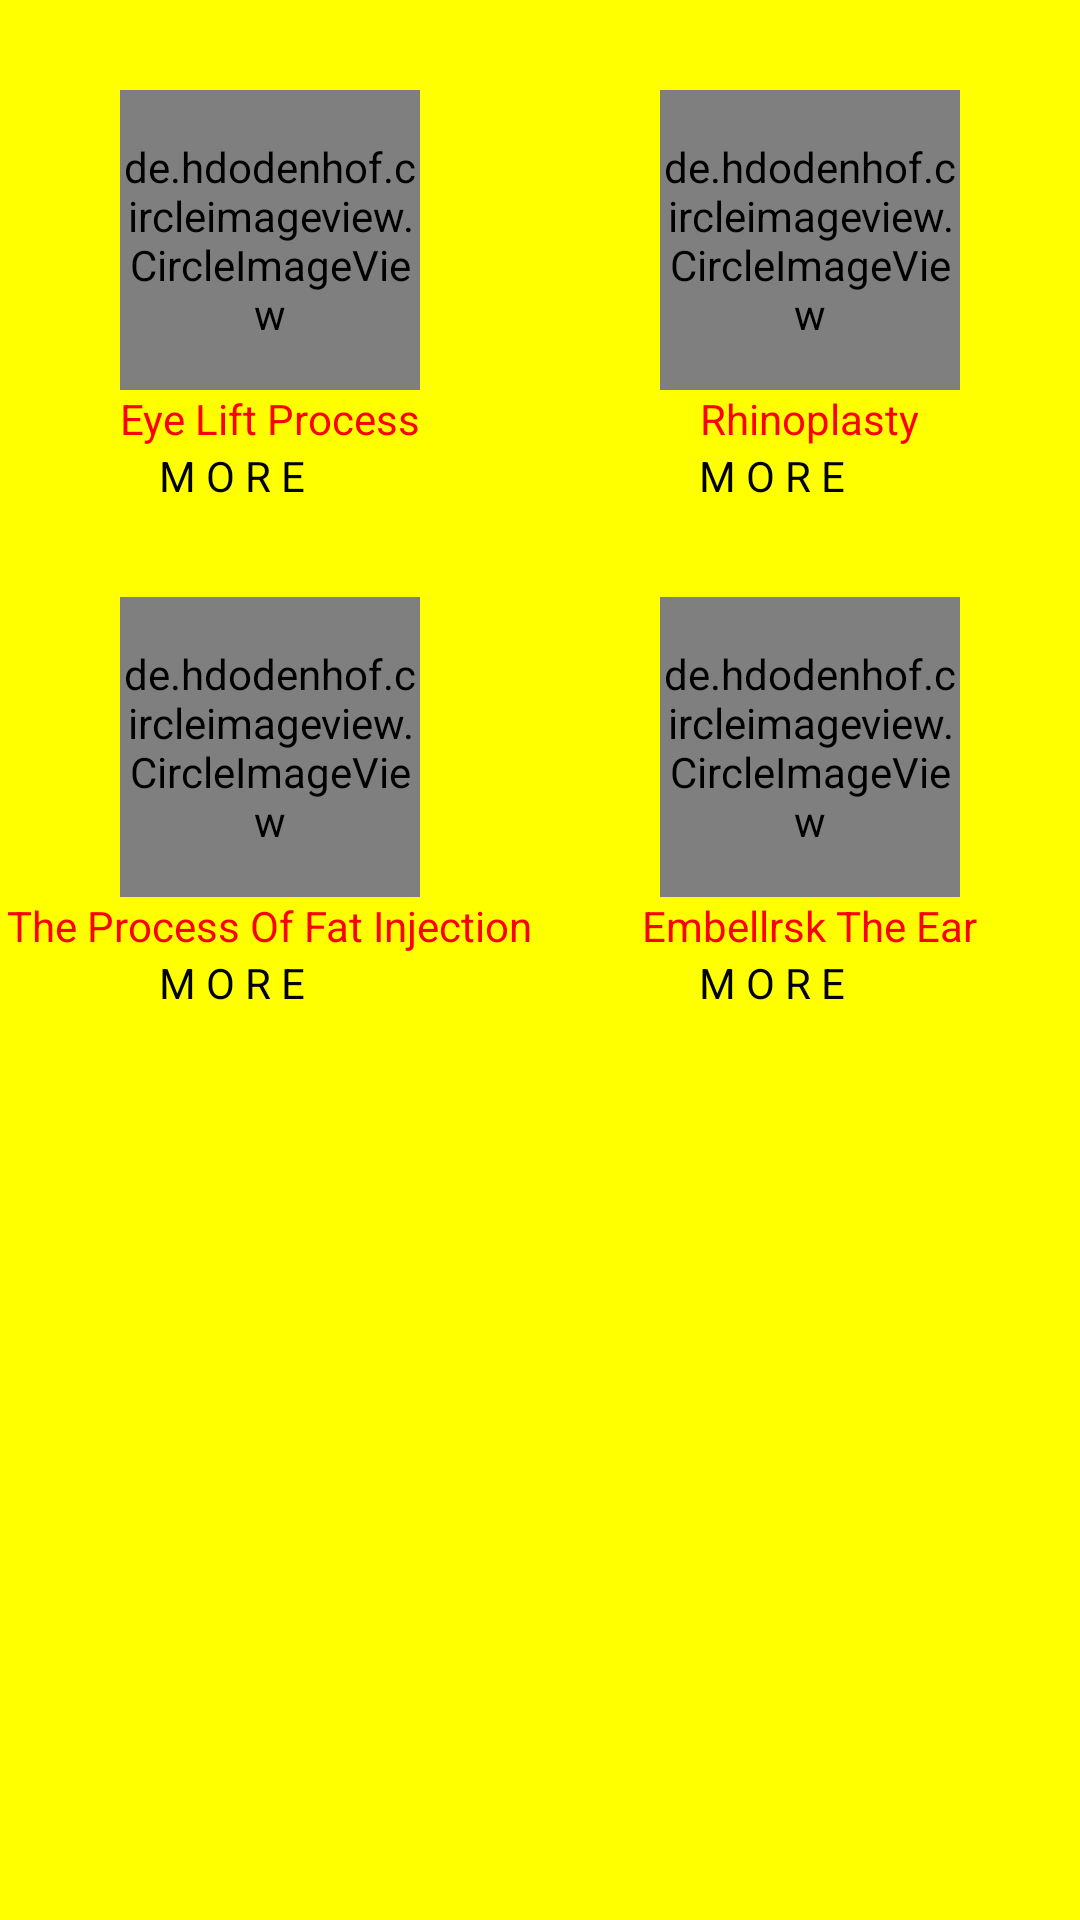

Reconstruct the res/layout file that produces this screen, plus the resources it refers to.
<!-- AndroidManifest.xml: application theme AppTheme -->
<!-- res/layout/service_fragment.xml -->
<?xml version="1.0" encoding="utf-8"?>
<LinearLayout xmlns:android="http://schemas.android.com/apk/res/android"
    android:layout_width="match_parent"
    android:layout_height="match_parent"
    android:background="@color/yellow"
    android:orientation="vertical">


    <LinearLayout
        android:layout_width="match_parent"
        android:layout_height="wrap_content"
        android:layout_marginTop="30dp"
        android:orientation="horizontal">

        <LinearLayout
            android:layout_width="0dp"
            android:layout_height="wrap_content"
            android:layout_weight="1"
            android:id="@+id/eyeLeftImage"

            android:gravity="center"
            android:orientation="vertical">

            <de.hdodenhof.circleimageview.CircleImageView xmlns:app="http://schemas.android.com/apk/res-auto"
                android:layout_width="100dp"
                android:layout_height="100dp"
                android:layout_marginLeft="10dp"
                android:layout_marginRight="10dp"
                android:src="@drawable/picicon"
                app:civ_border_color="@color/red"
                app:civ_border_width="2dp" />

            <TextView
                android:layout_width="wrap_content"
                android:layout_height="wrap_content"
                android:text="@string/eyeleftprocess"
                android:textColor="@color/red" />

            <LinearLayout
                android:layout_width="wrap_content"
                android:layout_height="wrap_content"
                android:orientation="horizontal">

                <TextView
                    android:layout_width="wrap_content"
                    android:layout_height="wrap_content"
                    android:layout_marginRight="5dp"
                    android:text="@string/more"
                    android:textAllCaps="true"
                    android:textColor="@color/black" />

                <ImageView
                    android:layout_width="20dp"
                    android:layout_height="20dp"
                    android:src="@drawable/blackmore" />

            </LinearLayout>
        </LinearLayout>

        <LinearLayout
            android:layout_width="0dp"
            android:layout_height="wrap_content"
            android:layout_weight="1"
            android:id="@+id/rhinoplastv"

            android:gravity="center"
            android:orientation="vertical">

            <de.hdodenhof.circleimageview.CircleImageView xmlns:app="http://schemas.android.com/apk/res-auto"
                android:layout_width="100dp"
                android:layout_height="100dp"
                android:layout_marginLeft="10dp"
                android:layout_marginRight="10dp"
                android:src="@drawable/picicon"
                app:civ_border_color="@color/red"
                app:civ_border_width="2dp" />

            <TextView
                android:layout_width="wrap_content"
                android:layout_height="wrap_content"
                android:text="@string/rhinoplastv"
                android:textColor="@color/red" />

            <LinearLayout
                android:layout_width="wrap_content"
                android:layout_height="wrap_content"
                android:orientation="horizontal">

                <TextView
                    android:layout_width="wrap_content"
                    android:layout_height="wrap_content"
                    android:layout_marginRight="5dp"
                    android:text="@string/more"
                    android:textAllCaps="true"
                    android:textColor="@color/black" />

                <ImageView
                    android:layout_width="20dp"
                    android:layout_height="20dp"
                    android:src="@drawable/blackmore" />

            </LinearLayout>
        </LinearLayout>

    </LinearLayout>

    <LinearLayout
        android:layout_width="match_parent"
        android:layout_height="wrap_content"
        android:layout_marginTop="30dp"
        android:orientation="horizontal">

        <LinearLayout
            android:layout_width="0dp"
            android:layout_height="wrap_content"
            android:layout_weight="1"
            android:id="@+id/injection"

            android:gravity="center"
            android:orientation="vertical">

            <de.hdodenhof.circleimageview.CircleImageView xmlns:app="http://schemas.android.com/apk/res-auto"
                android:layout_width="100dp"
                android:layout_height="100dp"
                android:layout_marginLeft="10dp"
                android:layout_marginRight="10dp"
                android:src="@drawable/picicon"
                app:civ_border_color="@color/red"
                app:civ_border_width="2dp" />

            <TextView
                android:layout_width="wrap_content"
                android:layout_height="wrap_content"
                android:text="@string/theprocessoffateinjection"
                android:textColor="@color/red" />

            <LinearLayout
                android:layout_width="wrap_content"
                android:layout_height="wrap_content"
                android:orientation="horizontal">

                <TextView
                    android:layout_width="wrap_content"
                    android:layout_height="wrap_content"
                    android:layout_marginRight="5dp"
                    android:text="@string/more"
                    android:textAllCaps="true"
                    android:textColor="@color/black" />

                <ImageView
                    android:layout_width="20dp"
                    android:layout_height="20dp"
                    android:src="@drawable/blackmore" />

            </LinearLayout>
        </LinearLayout>

        <LinearLayout
            android:layout_width="0dp"
            android:layout_height="wrap_content"
            android:layout_weight="1"
            android:gravity="center"
            android:id="@+id/Embellrsk"

            android:orientation="vertical">

            <de.hdodenhof.circleimageview.CircleImageView xmlns:app="http://schemas.android.com/apk/res-auto"
                android:layout_width="100dp"
                android:layout_height="100dp"
                android:layout_marginLeft="10dp"
                android:layout_marginRight="10dp"
                android:src="@drawable/picicon"
                app:civ_border_color="@color/red"
                app:civ_border_width="2dp" />

            <TextView
                android:layout_width="wrap_content"
                android:layout_height="wrap_content"
                android:text="@string/Embellrsktheear"
                android:textColor="@color/red" />


            <LinearLayout
                android:layout_width="wrap_content"
                android:layout_height="wrap_content"
                android:orientation="horizontal">

                <TextView
                    android:layout_width="wrap_content"
                    android:layout_height="wrap_content"
                    android:layout_marginRight="5dp"
                    android:text="@string/more"
                    android:textAllCaps="true"
                    android:textColor="@color/black" />

                <ImageView
                    android:layout_width="20dp"
                    android:layout_height="20dp"
                    android:src="@drawable/blackmore" />

            </LinearLayout>
        </LinearLayout>

    </LinearLayout>

</LinearLayout>
<!-- resources referenced by this layout -->
<resources>
  <color name="black">#000000</color>
  <color name="red">#ff0000</color>
  <color name="yellow">#FFFF00</color>
  <string name="Embellrsktheear" translatable="false">Embellrsk The Ear</string>
  <string name="eyeleftprocess">Eye Lift Process</string>
  <string name="more">M o r e</string>
  <string name="rhinoplastv">Rhinoplasty</string>
  <string name="theprocessoffateinjection">The Process Of Fat Injection</string>
  <style name="AppTheme" parent="Theme.AppCompat.Light.NoActionBar">
          
          <item name="colorPrimary">@color/colorPrimary</item>
          <item name="colorPrimaryDark">@color/colorPrimaryDark</item>
          <item name="colorAccent">@color/colorAccent</item>
      </style>
  <color name="colorPrimary">#27782d</color>
  <color name="colorPrimaryDark">#27782d</color>
  <color name="colorAccent">#f19328</color>
</resources>
